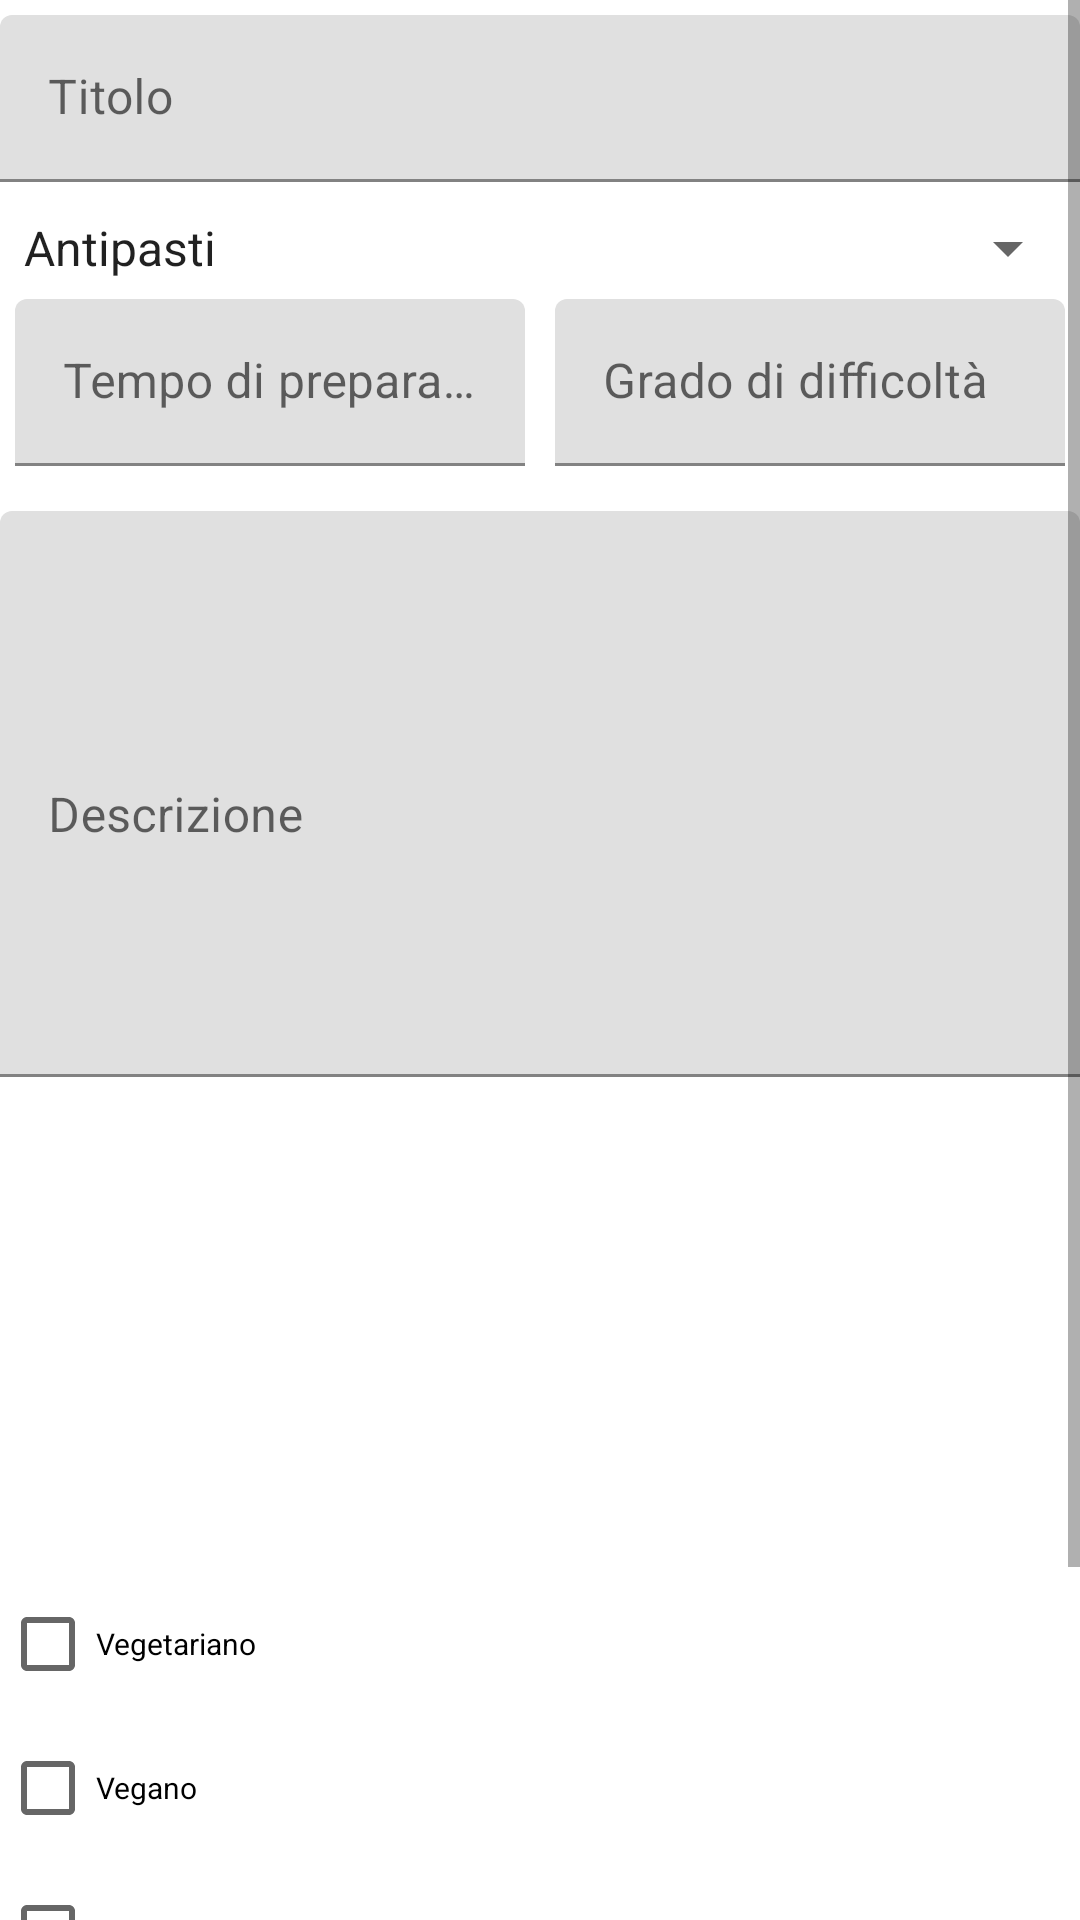

Here is an Android app screen rendered from its layout file. Give the layout XML and the strings, colors and styles it references.
<!-- AndroidManifest.xml: application theme Theme.PO_ricette -->
<!-- res/layout/fragment_aggiungi.xml -->
<?xml version="1.0" encoding="utf-8"?>
<androidx.constraintlayout.widget.ConstraintLayout xmlns:android="http://schemas.android.com/apk/res/android"
    xmlns:app="http://schemas.android.com/apk/res-auto"
    xmlns:tools="http://schemas.android.com/tools"
    android:layout_width="match_parent"
    android:layout_height="match_parent"
    tools:context=".ui.aggiungi.AggiungiFragment">

    <LinearLayout
        android:layout_width="match_parent"
        android:layout_height="match_parent"
        android:orientation="vertical"
        android:gravity="top"
       >
        <ScrollView
            android:layout_width="fill_parent"
            android:layout_height="wrap_content">

            <LinearLayout
                android:layout_width="match_parent"
                android:layout_height="wrap_content"
                android:orientation="vertical"
                android:gravity="top"
                >
        <com.google.android.material.textfield.TextInputLayout
            android:layout_width="match_parent"
            android:layout_height="wrap_content"
            android:layout_marginTop="5dp"
            android:layout_marginBottom="10dp">

            <com.google.android.material.textfield.TextInputEditText
               android:id="@+id/titolo"
                android:layout_width="match_parent"
                android:layout_height="wrap_content"
                android:hint="Titolo" />
        </com.google.android.material.textfield.TextInputLayout>

        <Spinner
            android:id="@+id/categoria"
            android:entries="@array/categoria"
            android:layout_width="match_parent"
            android:layout_height="wrap_content"
           />

    <LinearLayout
        android:layout_width="match_parent"
        android:layout_height="wrap_content"
        android:orientation="horizontal"
        android:gravity="top"
        android:weightSum="2"
        >
        <com.google.android.material.textfield.TextInputLayout
            android:layout_width="0dp"
            android:layout_height="wrap_content"
            android:layout_marginTop="5dp"
            android:layout_marginBottom="10dp"
            android:layout_weight="1"
            android:layout_marginHorizontal="5dp">

            <com.google.android.material.textfield.TextInputEditText
                android:id="@+id/tempo_preparazione"
                android:layout_width="match_parent"
                android:layout_height="wrap_content"
                android:inputType="number"
                android:hint="Tempo di preparazione" />
        </com.google.android.material.textfield.TextInputLayout>

        <com.google.android.material.textfield.TextInputLayout
            android:layout_width="0dp"
            android:layout_height="wrap_content"
            android:layout_marginTop="5dp"
            android:layout_marginBottom="10dp"
            android:layout_marginHorizontal="5dp"
            android:layout_weight="1">

            <com.google.android.material.textfield.TextInputEditText
                android:id="@+id/difficolta"
                android:layout_width="match_parent"
                android:layout_height="wrap_content"
                android:inputType="number"
                android:hint="Grado di difficoltà" />
        </com.google.android.material.textfield.TextInputLayout>

    </LinearLayout>

        <com.google.android.material.textfield.TextInputLayout
            android:layout_width="match_parent"
            android:layout_height="wrap_content"
            android:layout_marginTop="5dp"
            android:layout_marginBottom="10dp">

            <com.google.android.material.textfield.TextInputEditText
                android:id="@+id/descrizione"
                android:layout_width="match_parent"
                android:layout_height="wrap_content"
                android:hint="Descrizione"
                android:minLines="8"
                android:textAlignment="textStart" />
        </com.google.android.material.textfield.TextInputLayout>

    <LinearLayout
        android:layout_width="match_parent"
        android:layout_height="wrap_content"
        android:orientation="horizontal"
        android:gravity="top"
        android:weightSum="2"
        >
        <androidx.recyclerview.widget.RecyclerView
            android:id="@+id/ingredienti"
            android:layout_width="0dp"
            android:layout_height="150dp"
            android:layout_weight="1"
            android:layout_marginHorizontal="5dp"/>

        <androidx.recyclerview.widget.RecyclerView
            android:id="@+id/strumenti"
            android:layout_width="0dp"
            android:layout_height="150dp"
            android:layout_weight="1"
            android:layout_marginHorizontal="5dp"/>

    </LinearLayout>

        <CheckBox
            android:id="@+id/vegetariano"
            android:layout_width="match_parent"
            android:layout_height="wrap_content"
            android:layout_marginTop="5dp"
            android:textSize="10dp"
            android:text="Vegetariano" />
        <CheckBox
            android:id="@+id/vegano"
            android:layout_width="match_parent"
            android:layout_height="wrap_content"
            android:textSize="10dp"
            android:text="Vegano" />
        <CheckBox
            android:id="@+id/noglutine"
            android:layout_width="match_parent"
            android:layout_height="wrap_content"
            android:textSize="10dp"
            android:text="Senza glutine" />
        <CheckBox
            android:id="@+id/nolattosio"
            android:layout_width="match_parent"
            android:layout_height="wrap_content"
            android:textSize="10dp"
            android:text="Senza lattosio" />



            <Button
                android:id="@+id/salva"
                android:layout_width="100dp"
                android:layout_height="wrap_content"
                android:layout_centerInParent="true"
                android:text="Salva"
                android:layout_marginBottom="20dp"/>

            </LinearLayout>
        </ScrollView>
    </LinearLayout>
</androidx.constraintlayout.widget.ConstraintLayout>
<!-- resources referenced by this layout -->
<resources>
  <string-array name="categoria">
          <item>Antipasti</item>
          <item>Primi</item>
          <item>Secondi</item>
          <item>Dolci</item>
      </string-array>
  <style name="Theme.PO_ricette" parent="Theme.MaterialComponents.DayNight.DarkActionBar">
          
          <item name="colorPrimary">@color/purple_500</item>
          <item name="colorPrimaryVariant">@color/purple_700</item>
          <item name="colorOnPrimary">@color/white</item>
          
          <item name="colorSecondary">@color/teal_200</item>
          <item name="colorSecondaryVariant">@color/teal_700</item>
          <item name="colorOnSecondary">@color/black</item>
          
          <item name="android:statusBarColor" tools:targetApi="l">?attr/colorPrimaryVariant</item>
          
      </style>
  <!-- not gathered from this repository: default colours our renderer supplied (Android Studio template values) -->
  <color name="purple_500">#FF6200EE</color>
  <color name="purple_700">#FF3700B3</color>
  <color name="teal_200">#FF03DAC5</color>
  <color name="teal_700">#FF018786</color>
  <color name="black">#FF000000</color>
  <color name="white">#FFFFFFFF</color>
</resources>
